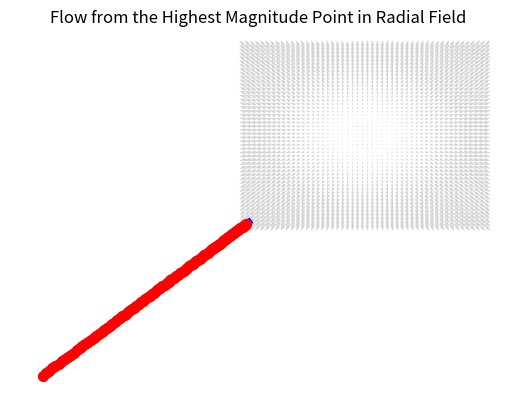

The matplotlib source for this figure:
import numpy as np
import matplotlib.pyplot as plt
from scipy.integrate import odeint
import networkx as nx

# Define the radial vector field
def vector_field(x, y):
    u = x  # Flow in the x direction
    v = y  # Flow in the y direction
    return np.array([u, v])

# Calculate the magnitude of the vector field at a point
def vector_magnitude(x, y):
    vec = vector_field(x, y)
    return np.linalg.norm(vec)

# Find the point with the highest vector magnitude
def find_highest_magnitude_point(grid_x, grid_y):
    magnitudes = np.array([[vector_magnitude(x, y) for x in grid_x] for y in grid_y])
    max_idx = np.unravel_index(np.argmax(magnitudes), magnitudes.shape)
    return grid_x[max_idx[1]], grid_y[max_idx[0]]

# Trace flow line starting from (x0, y0)
def trace_flow_line(x0, y0, t):
    def flow_derivative(pos, t):
        x, y = pos
        return vector_field(x, y)
    
    initial_pos = [x0, y0]
    flow_line = odeint(flow_derivative, initial_pos, t)
    return flow_line

# Generate a grid for the vector field
grid_x = np.linspace(-2, 2, 50)
grid_y = np.linspace(-2, 2, 50)

# Find the point with the highest magnitude
root_x, root_y = find_highest_magnitude_point(grid_x, grid_y)

# Time steps for integration
t = np.linspace(0, 1, 100)

# Trace the flow line starting from the highest magnitude point
flow_line = trace_flow_line(root_x, root_y, t)

# Create a tree structure using NetworkX
G = nx.DiGraph()

# Populate the tree with flow line
prev_node = (root_x, root_y)
G.add_node(prev_node)  # Add the root node
for point in flow_line[1:]:
    node = tuple(point)
    G.add_edge(prev_node, node)
    prev_node = node

# Plot the vector field
x, y = np.meshgrid(grid_x, grid_y)
u, v = vector_field(x, y)
plt.quiver(x, y, u, v, color='lightgray')

# Plot the flow line
plt.plot(flow_line[:, 0], flow_line[:, 1], lw=2, color='blue')

# Draw the tree structure
pos = {node: node for node in G.nodes()}
nx.draw(G, pos, node_size=50, node_color="red", edge_color="blue", with_labels=False)

plt.title("Flow from the Highest Magnitude Point in Radial Field")
plt.show()
